Dataset: processed2 (GitHub, StanvenNg/DSI15_CAPSTONE_PROJ). Classes: industrial style, Scandinavian style.

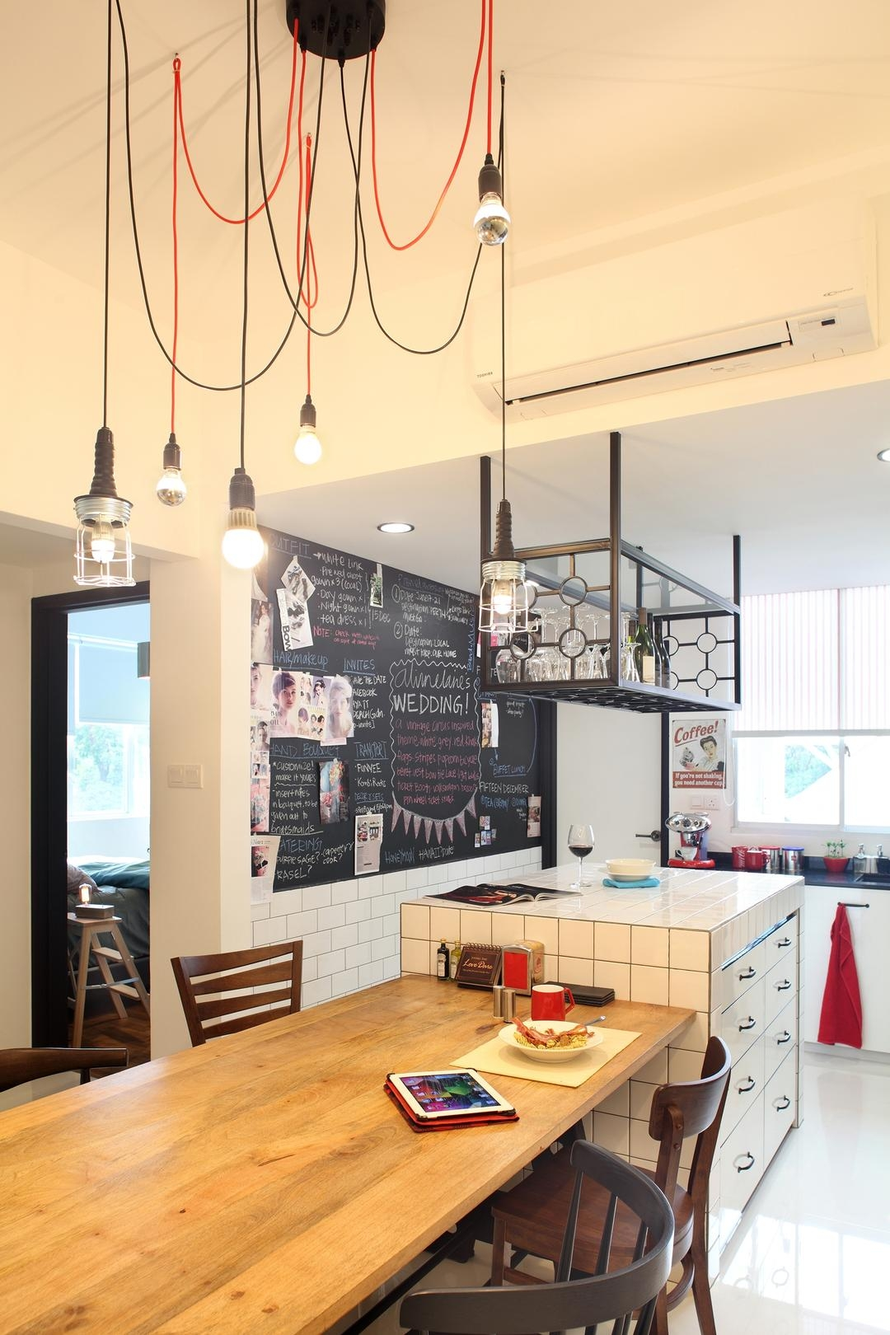
Label: industrial style

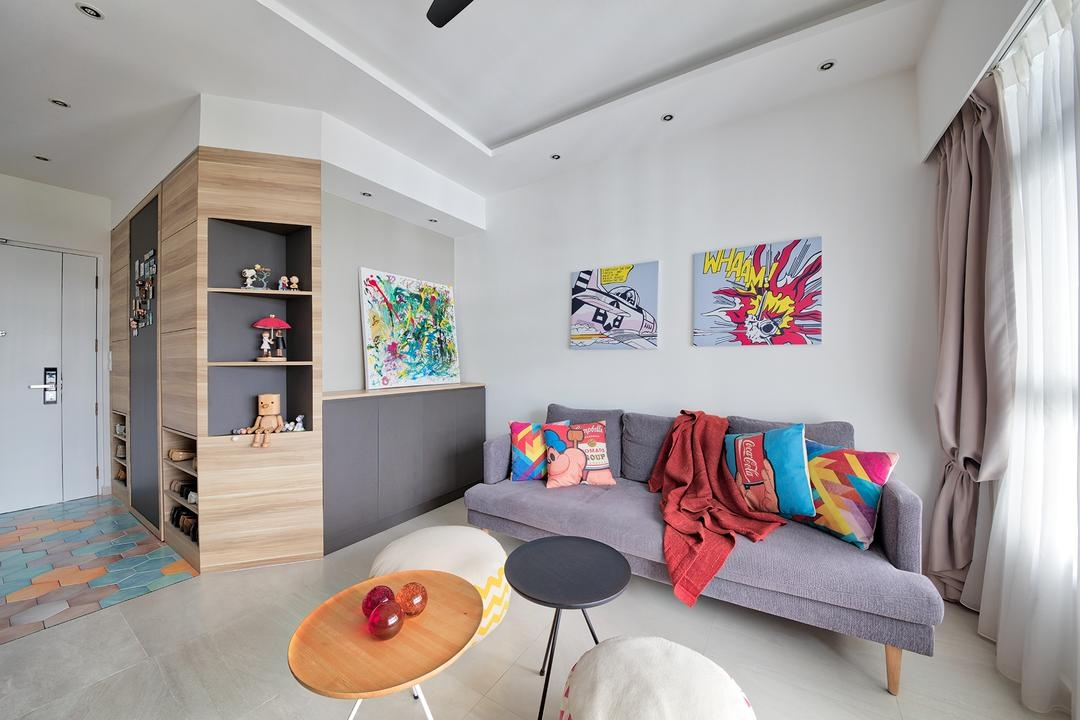
Label: Scandinavian style

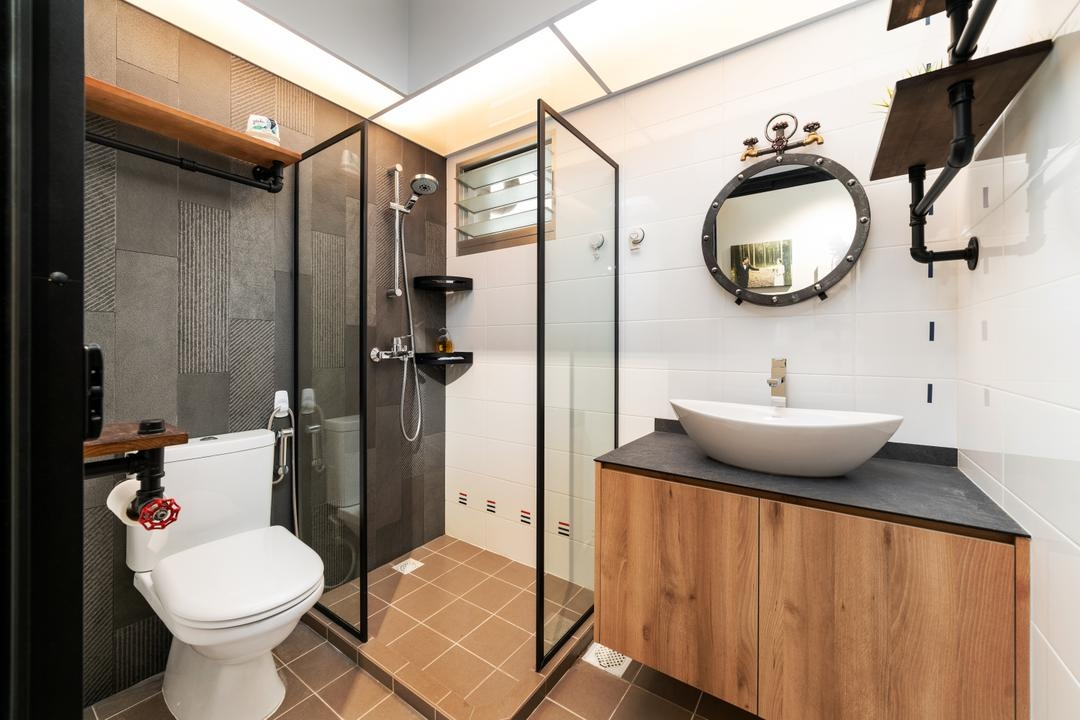
Label: industrial style

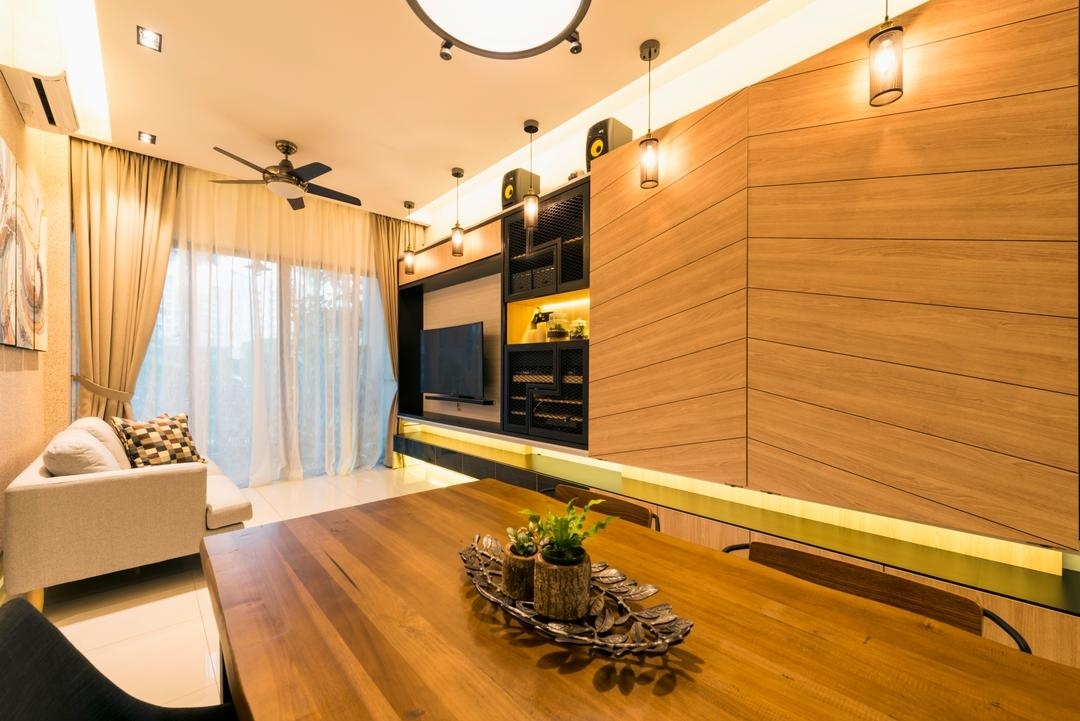
Label: industrial style

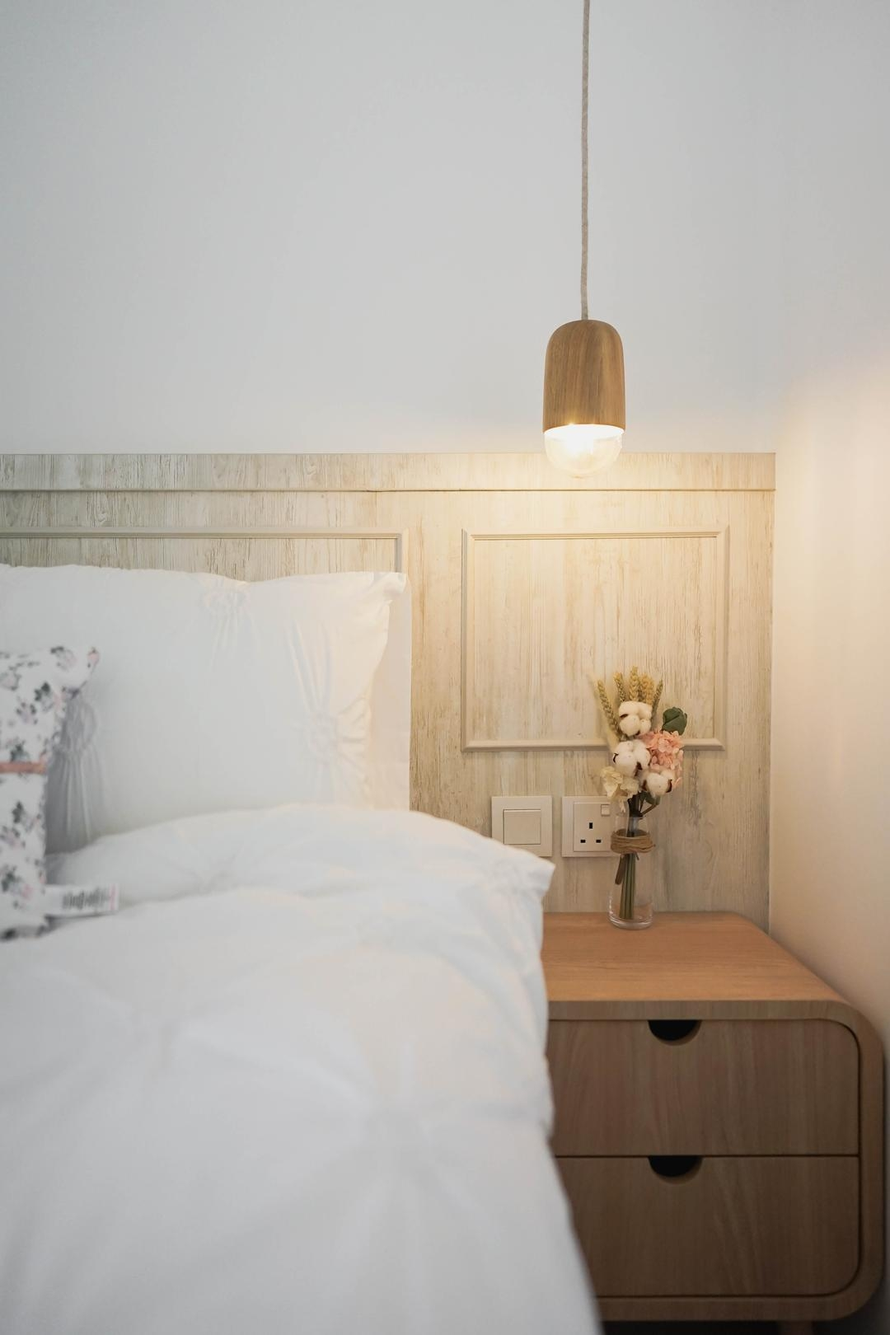
Label: Scandinavian style

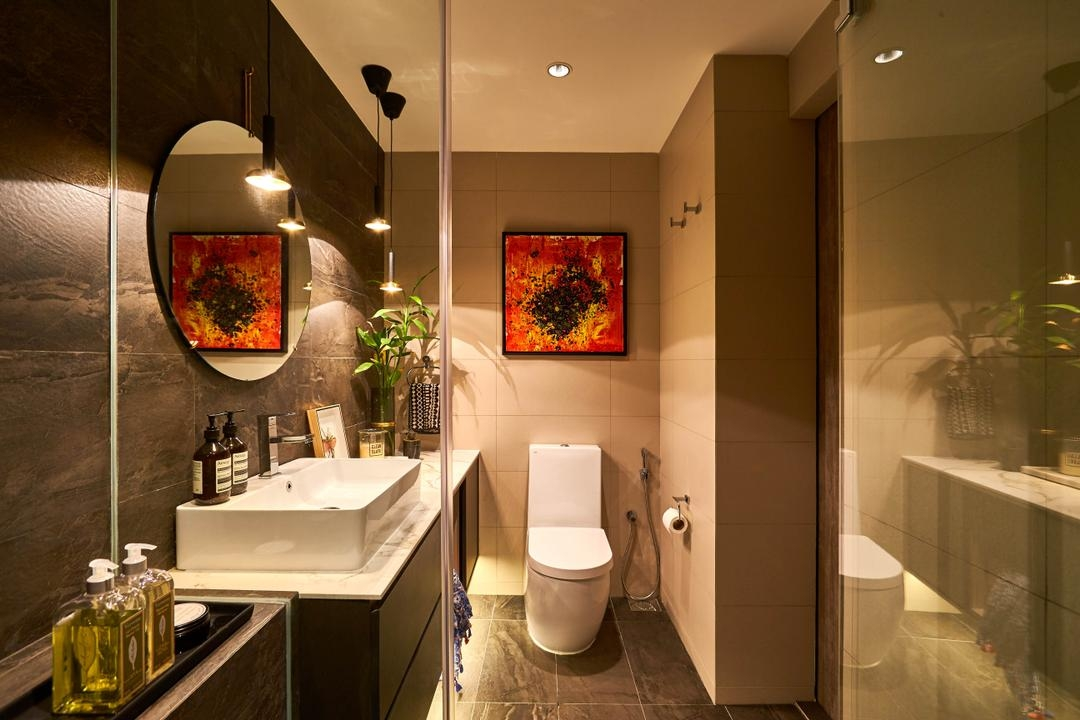
Label: Scandinavian style
